Photos from the image-classification dataset "holo2bright" in the GitHub repository DeepTrackAI/holo2bright_dataset. Its 2 classes are: brightfield microscopy, holography microscopy.

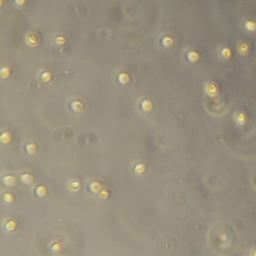
Label: brightfield microscopy

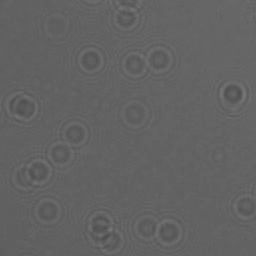
Label: holography microscopy

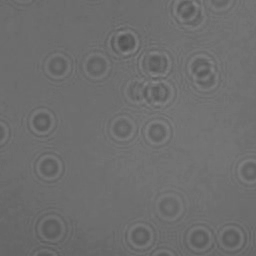
Label: holography microscopy

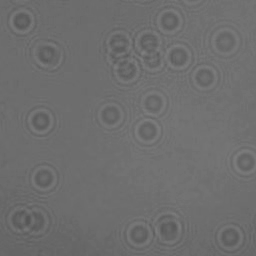
Label: holography microscopy

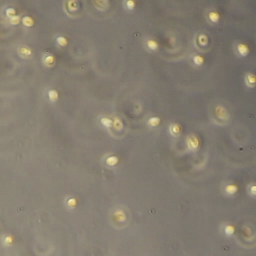
Label: brightfield microscopy

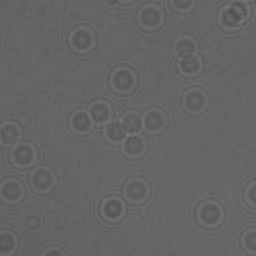
Label: holography microscopy
